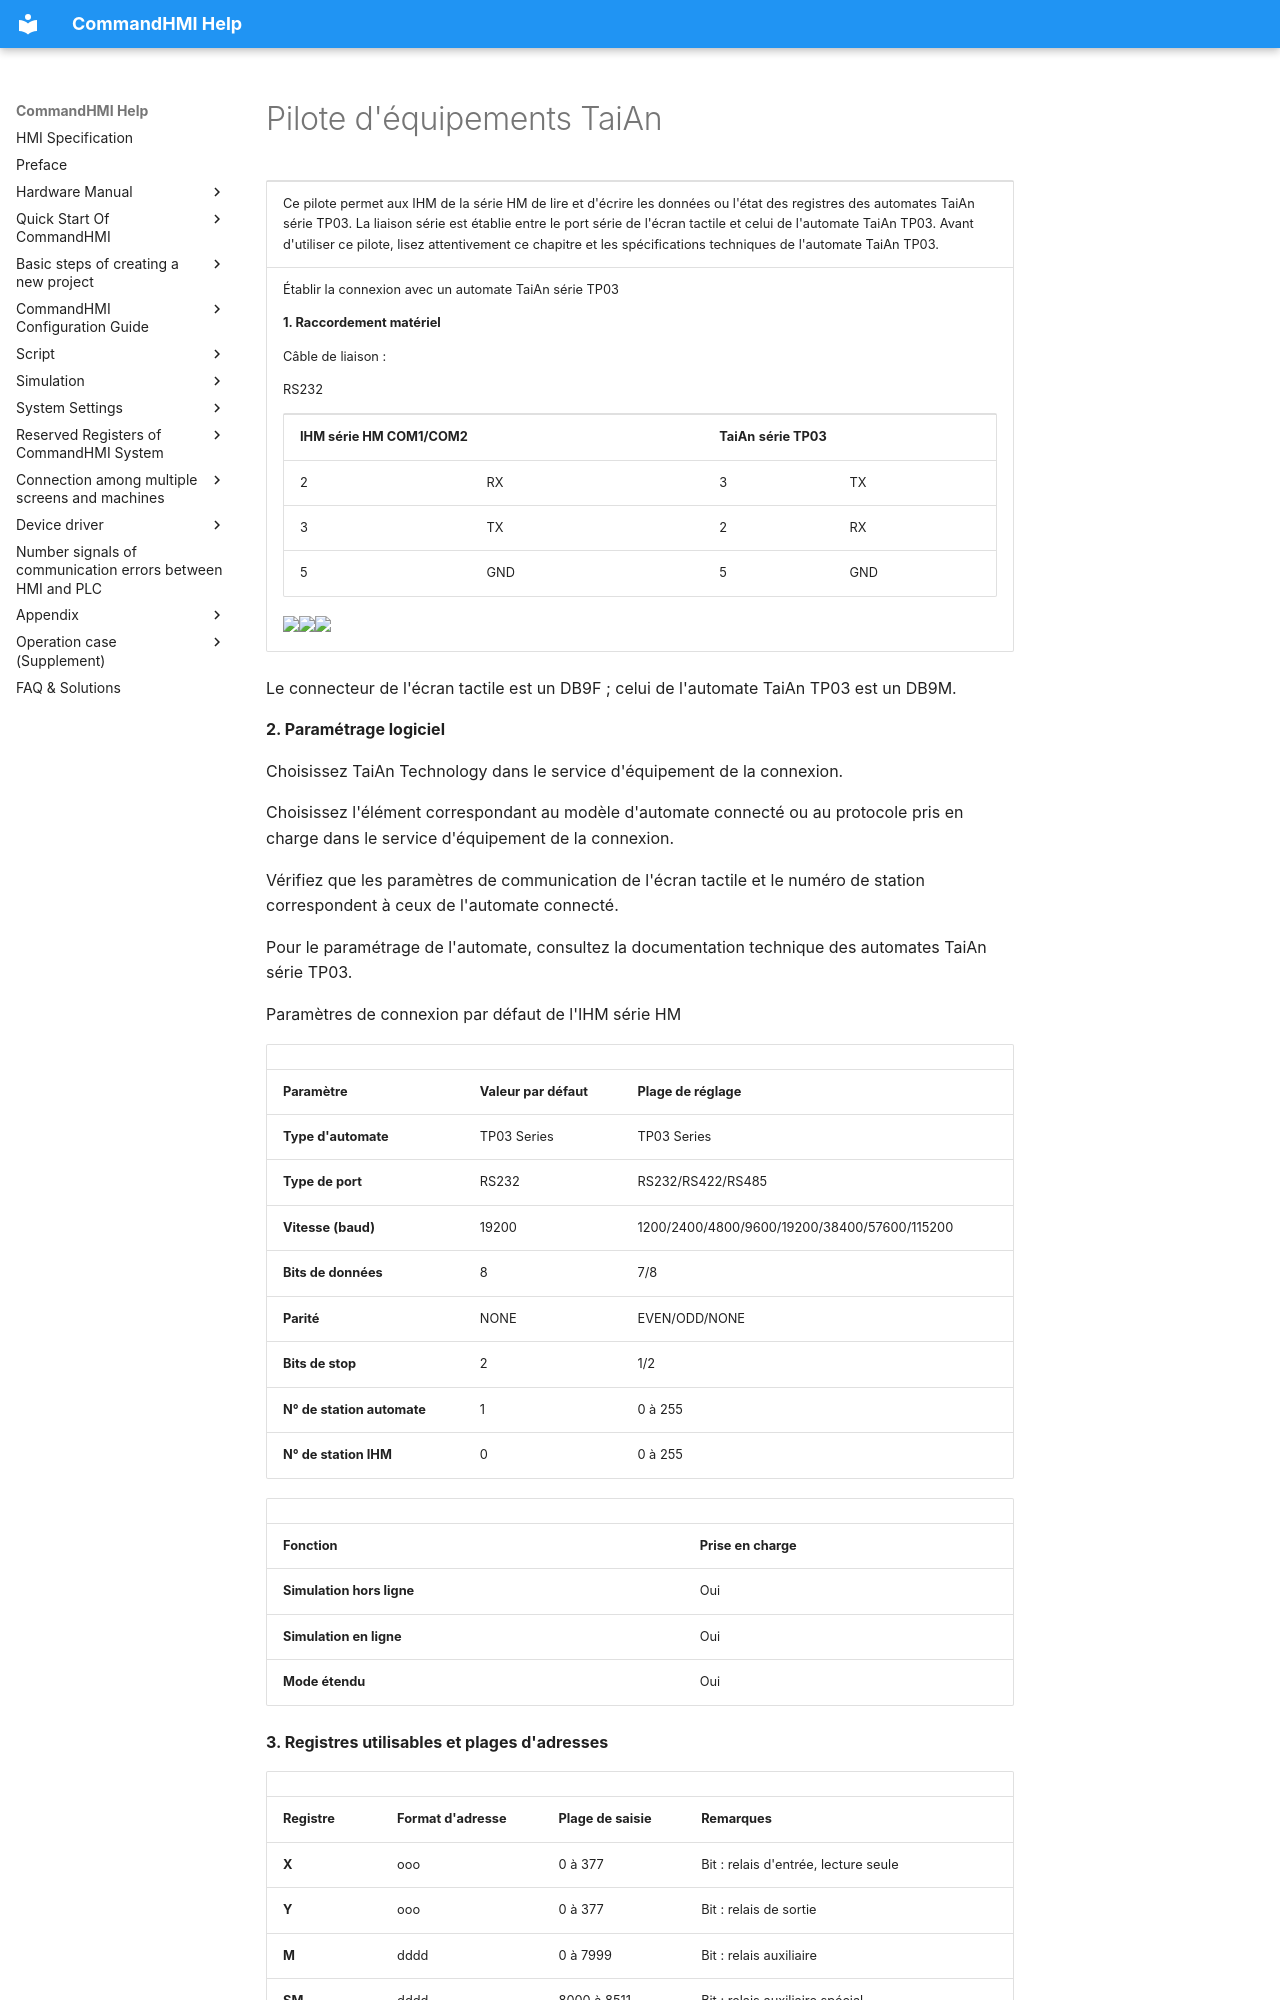

repository: AceAutomation/commandhmi-aide · page: fr/drivers/taian.html · generator: mkdocs

# Pilote d'équipements TaiAn

<table>
<colgroup>
<col style="width: 100%" />
</colgroup>
<tbody>
<tr class="odd">
<td><p>Ce pilote permet aux IHM de la série HM de lire et d'écrire les données ou l'état des registres des automates TaiAn série TP03. La liaison série est établie entre le port série de l'écran tactile et celui de l'automate TaiAn TP03. Avant d'utiliser ce pilote, lisez attentivement ce chapitre et les spécifications techniques de l'automate TaiAn TP03.</p></td>
</tr>
<tr class="even">
<td><p>Établir la connexion avec un automate TaiAn série TP03</p>
<p><strong>1.  Raccordement matériel</strong></p>
<p>Câble de liaison :</p>
<p>RS232 <span id="OLE_LINK3"></span><span id="OLE_LINK2"></span></p>
<table>
<tbody>
<tr class="odd">
<td colspan="2"><p><strong>IHM série HM COM1/COM2</strong></p></td>
<td colspan="2"><p><strong>TaiAn</strong> <strong>série TP03</strong></p></td>
</tr>
<tr class="even">
<td><p>2</p></td>
<td><p>RX</p></td>
<td><p>3</p></td>
<td><p>TX</p></td>
</tr>
<tr class="odd">
<td><p>3</p></td>
<td><p>TX</p></td>
<td><p>2</p></td>
<td><p>RX</p></td>
</tr>
<tr class="even">
<td><p>5</p></td>
<td><p>GND</p></td>
<td><p>5</p></td>
<td><p>GND</p></td>
</tr>
</tbody>
</table>
<p><img src="../../drivers/taian.files/image002.gif" width="130" /><img src="../../drivers/taian.files/image003.gif" width="291" /><img src="../../drivers/taian.files/image004.gif" width="130" /></p></td>
</tr>
</tbody>
</table>

Le connecteur de l'écran tactile est un DB9F ; celui de l'automate TaiAn TP03 est un DB9M.

**2. Paramétrage logiciel**

Choisissez TaiAn Technology dans le service d'équipement de la connexion.

Choisissez l'élément correspondant au modèle d'automate connecté ou au protocole pris en charge dans le service d'équipement de la connexion.

Vérifiez que les paramètres de communication de l'écran tactile et le numéro de station correspondent à ceux de l'automate connecté.

Pour le paramétrage de l'automate, consultez la documentation technique des automates TaiAn série TP03.

Paramètres de connexion par défaut de l'IHM série HM

|                             |                             |                                              |
|-----------------------------|-----------------------------|----------------------------------------------|
| **Paramètre**               | **Valeur par défaut**       | **Plage de réglage**                         |
| **Type d'automate**         | TP03 Series                 | TP03 Series                                  |
| **Type de port**            | RS232                       | RS232/RS422/RS485                            |
| **Vitesse (baud)**          | 19200                       | 1200/2400/4800/9600/19200/38400/57600/115200 |
| **Bits de données**         | 8                           | 7/8                                          |
| **Parité**                  | NONE                        | EVEN/ODD/NONE                                |
| **Bits de stop**            | 2                           | 1/2                                          |
| **N° de station automate**  | 1                           | 0 à 255                                      |
| **N° de station IHM**       | 0                           | 0 à 255                                      |

|                         |                             |
|-------------------------|-----------------------------|
| **Fonction**            | **Prise en charge**         |
| **Simulation hors ligne** | Oui                       |
| **Simulation en ligne**   | Oui                       |
| **Mode étendu**         | Oui                         |

**3. Registres utilisables et plages d'adresses**
